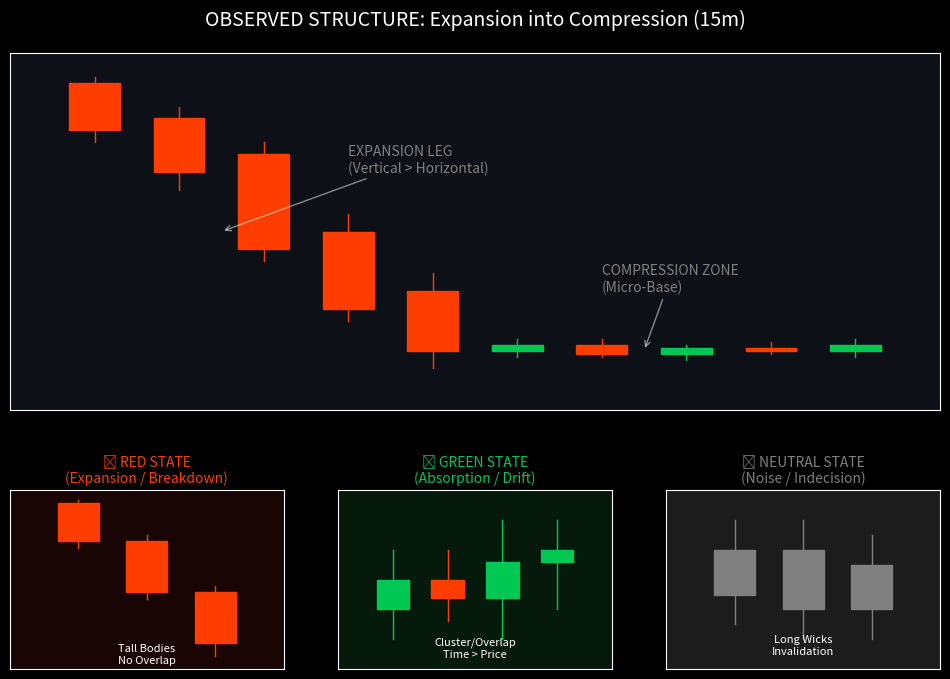

This figure's Python source:
import matplotlib.pyplot as plt
import matplotlib.patches as patches
import numpy as np

# Set dark background style for crypto-native look
plt.style.use('dark_background')

# Create figure and grid layout
fig = plt.figure(figsize=(12, 8))
gs = fig.add_gridspec(2, 3, height_ratios=[2, 1], hspace=0.3)

# --- TOP PANEL: Main Observed Structure (Context) ---
ax_main = fig.add_subplot(gs[0, :])
ax_main.set_title("OBSERVED STRUCTURE: Expansion into Compression (15m)", fontsize=14, color='white', pad=20)
ax_main.set_facecolor('#0d1117')
ax_main.grid(True, linestyle='--', alpha=0.1)

# Synthetic data for the "Drop" (Expansion)
# Lower highs, lower lows, expanding range
opens_drop = [93000, 92400, 91800, 90500, 89500]
closes_drop = [92200, 91500, 90200, 89200, 88500]
highs_drop = [93100, 92600, 92000, 90800, 89800]
lows_drop = [92000, 91200, 90000, 89000, 88200]

# Synthetic data for the "Base" (Compression)
# Tight range, small bodies, overlapping
base_start_idx = len(opens_drop)
opens_base = [88500, 88600, 88450, 88550, 88500]
closes_base = [88600, 88450, 88550, 88500, 88600]
highs_base = [88700, 88700, 88600, 88650, 88700]
lows_base = [88400, 88400, 88350, 88450, 88400]

# Function to plot candles
def plot_candles(ax, start_x, opens, closes, highs, lows, color_up='green', color_down='red'):
    for i in range(len(opens)):
        x = start_x + i
        open_p = opens[i]
        close_p = closes[i]
        high_p = highs[i]
        low_p = lows[i]
        
        color = color_up if close_p >= open_p else color_down
        
        # Wick
        ax.plot([x, x], [low_p, high_p], color=color, linewidth=1)
        # Body
        rect_height = abs(close_p - open_p)
        rect_y = min(open_p, close_p)
        # Handle doji (flat body)
        if rect_height == 0: rect_height = 50 
        
        rect = patches.Rectangle((x - 0.3, rect_y), 0.6, rect_height, facecolor=color, edgecolor=color)
        ax.add_patch(rect)

# Plot Main Context
plot_candles(ax_main, 0, opens_drop, closes_drop, highs_drop, lows_drop, '#00c853', '#ff3d00')
plot_candles(ax_main, base_start_idx, opens_base, closes_base, highs_base, lows_base, '#00c853', '#ff3d00')

# Annotations for Main Graph
ax_main.annotate("EXPANSION LEG\n(Vertical > Horizontal)", xy=(1.5, 90500), xytext=(3, 91500),
                 arrowprops=dict(facecolor='white', arrowstyle='->', alpha=0.5), color='gray')
ax_main.annotate("COMPRESSION ZONE\n(Micro-Base)", xy=(6.5, 88500), xytext=(6, 89500),
                 arrowprops=dict(facecolor='white', arrowstyle='->', alpha=0.5), color='gray')

ax_main.set_xlim(-1, 10)
ax_main.set_ylim(87500, 93500)
ax_main.set_xticks([])
ax_main.set_yticks([]) # Clean look

# --- BOTTOM PANEL 1: RED STATE (Expansion) ---
ax_red = fig.add_subplot(gs[1, 0])
ax_red.set_title("🔴 RED STATE\n(Expansion / Breakdown)", fontsize=10, color='#ff3d00')
ax_red.set_facecolor('#1a0505')
ax_red.grid(False)

# Large red candles, minimal overlap
r_opens = [88400, 87800, 87000]
r_closes = [87800, 87000, 86200]
r_highs = [88450, 87900, 87100]
r_lows = [87700, 86900, 86000]
plot_candles(ax_red, 0, r_opens, r_closes, r_highs, r_lows, color_down='#ff3d00')
ax_red.set_xlim(-1, 3)
ax_red.set_ylim(85800, 88600)
ax_red.set_xticks([])
ax_red.set_yticks([])
ax_red.text(1, 85900, "Tall Bodies\nNo Overlap", ha='center', fontsize=8, color='white')

# --- BOTTOM PANEL 2: GREEN STATE (Absorption) ---
ax_green = fig.add_subplot(gs[1, 1])
ax_green.set_title("🟢 GREEN STATE\n(Absorption / Drift)", fontsize=10, color='#00c853')
ax_green.set_facecolor('#051a0a')
ax_green.grid(False)

# Small bodies, high overlap, horizontal drift
g_opens = [88500, 88550, 88520, 88580]
g_closes = [88550, 88520, 88580, 88600]
g_highs = [88600, 88600, 88650, 88650]
g_lows = [88450, 88480, 88450, 88500]
plot_candles(ax_green, 0, g_opens, g_closes, g_highs, g_lows, color_up='#00c853', color_down='#ff3d00')
ax_green.set_xlim(-1, 4)
ax_green.set_ylim(88400, 88700)
ax_green.set_xticks([])
ax_green.set_yticks([])
ax_green.text(1.5, 88420, "Cluster/Overlap\nTime > Price", ha='center', fontsize=8, color='white')

# --- BOTTOM PANEL 3: NEUTRAL STATE (Noise) ---
ax_neut = fig.add_subplot(gs[1, 2])
ax_neut.set_title("⚪ NEUTRAL STATE\n(Noise / Indecision)", fontsize=10, color='gray')
ax_neut.set_facecolor('#1c1c1c')
ax_neut.grid(False)

# Long wicks, alternating colors, no progress
n_opens = [88500, 88800, 88400]
n_closes = [88800, 88400, 88700]
n_highs = [89000, 89000, 88900]
n_lows = [88300, 88200, 88200]
plot_candles(ax_neut, 0, n_opens, n_closes, n_highs, n_lows, color_up='gray', color_down='gray')
ax_neut.set_xlim(-1, 3)
ax_neut.set_ylim(88000, 89200)
ax_neut.set_xticks([])
ax_neut.set_yticks([])
ax_neut.text(1, 88100, "Long Wicks\nInvalidation", ha='center', fontsize=8, color='white')

plt.tight_layout()
plt.show()